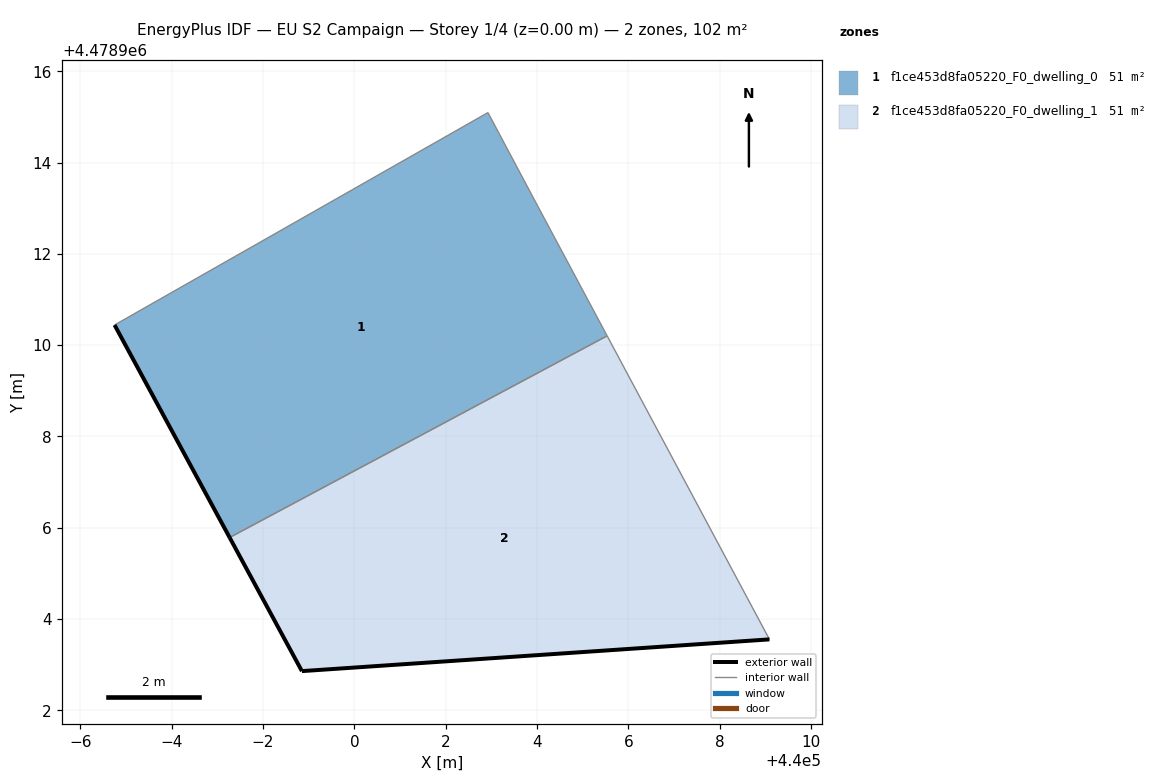
=== STOREY PLAN SPEC (per zone: floor XY polygon, exterior-wall plan segments, windows/doors) ===
zone 1: f1ce453d8fa05220_F0_dwelling_0  (50.9 m²)
  floor: (440005.54, 4478910.20) (440003.97, 4478913.13) (440002.93, 4478915.09) (439994.75, 4478910.44) (439997.27, 4478905.79)
  exterior wall: (439997.27, 4478905.79) – (439994.75, 4478910.44)  [5.3 m]
  interior walls: 4
zone 2: f1ce453d8fa05220_F0_dwelling_1  (50.9 m²)
  floor: (440009.09, 4478903.56) (440005.54, 4478910.20) (439997.27, 4478905.79) (439998.85, 4478902.86)
  exterior wall: (440009.09, 4478903.56) – (439998.85, 4478902.86)  [10.3 m]
  exterior wall: (439998.85, 4478902.86) – (439997.27, 4478905.79)  [3.3 m]
  interior walls: 2

=== DERIVED (storey summary) ===
Building: EU S2 Campaign
Storey: 1 of 4  (floor level z = 0.00 m)
Storey gross floor area: 101.7 m²
Zones on this storey: 2
  - f1ce453d8fa05220_F0_dwelling_0: floor 50.9 m²; exterior wall 5.3 m (15.9 m²); WWR 0.0%
  - f1ce453d8fa05220_F0_dwelling_1: floor 50.9 m²; exterior wall 13.6 m (40.8 m²); WWR 0.0%
Zone adjacency (shared interzone walls):
  - f1ce453d8fa05220_F0_dwelling_0 ↔ f1ce453d8fa05220_F0_dwelling_1